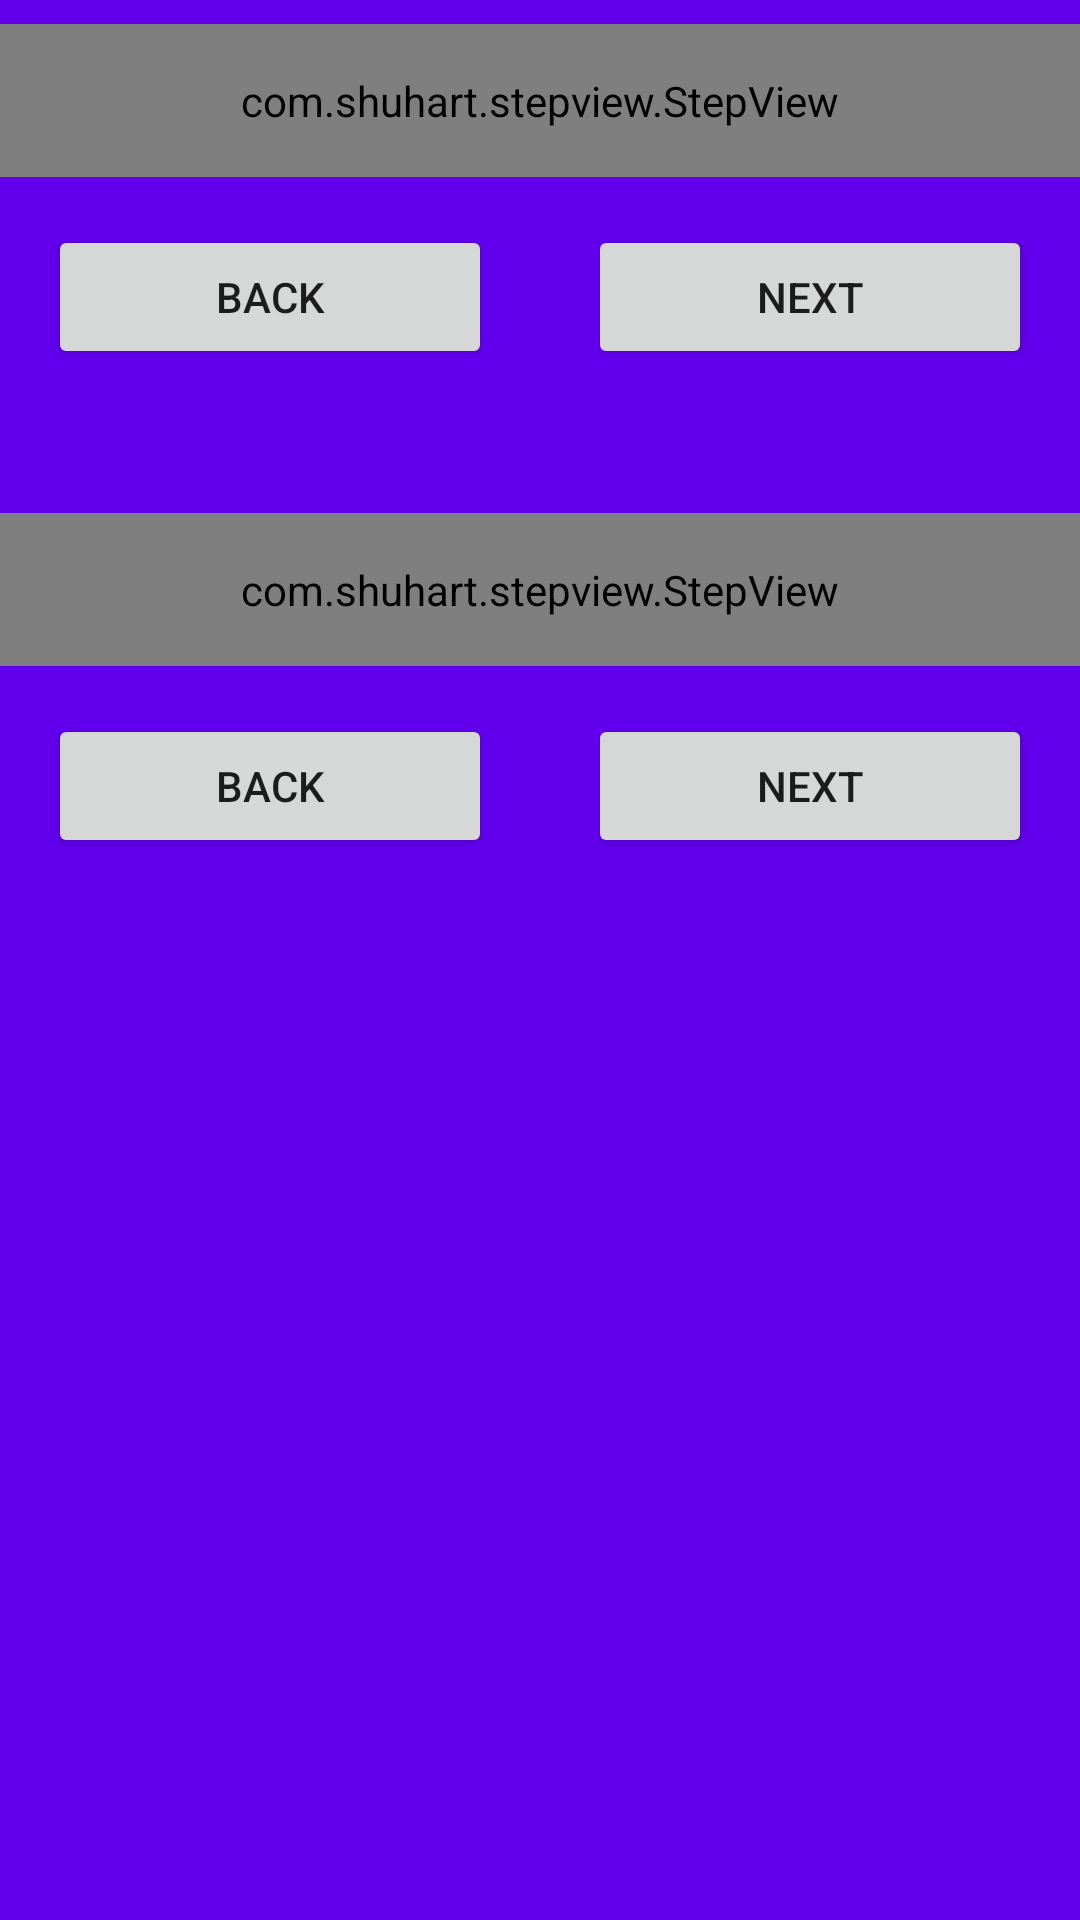

Layout XML and referenced resources for this Android screen:
<!-- AndroidManifest.xml: application theme AppTheme -->
<!-- res/layout/activity_simple.xml -->
<?xml version="1.0" encoding="utf-8"?>
<androidx.constraintlayout.widget.ConstraintLayout xmlns:android="http://schemas.android.com/apk/res/android"
    xmlns:app="http://schemas.android.com/apk/res-auto"
    android:layout_width="match_parent"
    android:layout_height="match_parent"
    android:background="@color/colorPrimary">

    <include
        android:id="@+id/step_view_1"
        layout="@layout/item_dummy"
        android:layout_width="match_parent"
        android:layout_height="wrap_content" />

    <androidx.constraintlayout.widget.ConstraintLayout xmlns:android="http://schemas.android.com/apk/res/android"
        xmlns:app="http://schemas.android.com/apk/res-auto"
        xmlns:tools="http://schemas.android.com/tools"
        android:layout_width="match_parent"
        android:layout_height="wrap_content"
        android:layout_marginTop="32dp"
        android:background="@color/colorPrimary"
        android:paddingBottom="8dp"
        android:paddingTop="8dp"
        app:layout_constraintTop_toBottomOf="@+id/step_view_1"
        tools:context=".main.MainActivity">

        <com.shuhart.stepview.StepView
            android:id="@+id/step_view_2"
            android:layout_width="0dp"
            android:layout_height="wrap_content"
            android:padding="16dp"
            app:layout_constraintLeft_toLeftOf="parent"
            app:layout_constraintRight_toRightOf="parent"
            app:sv_animationType="All"
            app:sv_stepPadding="12dp"
            app:sv_typeface="@font/iran_sans_mobile"
            app:sv_stepsNumber="5"/>

        <Button
            android:id="@+id/next_2"
            android:layout_width="0dp"
            android:layout_height="wrap_content"
            android:layout_margin="16dp"
            android:text="@string/btn_next"
            app:layout_constraintLeft_toRightOf="@+id/back_2"
            app:layout_constraintRight_toRightOf="parent"
            app:layout_constraintTop_toBottomOf="@id/step_view_2" />

        <Button
            android:id="@+id/back_2"
            android:layout_width="0dp"
            android:layout_height="wrap_content"
            android:layout_margin="16dp"
            android:text="@string/btn_back"
            app:layout_constraintLeft_toLeftOf="parent"
            app:layout_constraintRight_toLeftOf="@+id/next_2"
            app:layout_constraintTop_toBottomOf="@id/step_view_2" />

    </androidx.constraintlayout.widget.ConstraintLayout>
</androidx.constraintlayout.widget.ConstraintLayout>
<!-- res/layout/item_dummy.xml (included above) -->
<?xml version="1.0" encoding="utf-8"?>
<androidx.constraintlayout.widget.ConstraintLayout xmlns:android="http://schemas.android.com/apk/res/android"
    xmlns:app="http://schemas.android.com/apk/res-auto"
    xmlns:tools="http://schemas.android.com/tools"
    android:layout_width="match_parent"
    android:layout_height="wrap_content"
    android:background="@color/colorPrimary"
    android:paddingBottom="8dp"
    android:paddingTop="8dp"
    tools:context=".main.MainActivity">

    <com.shuhart.stepview.StepView
        android:id="@+id/step_view"
        android:layout_width="0dp"
        android:layout_height="wrap_content"
        android:padding="16dp"
        app:layout_constraintLeft_toLeftOf="parent"
        app:layout_constraintRight_toRightOf="parent"
        app:layout_constraintTop_toTopOf="parent"
        app:sv_animationType="All"
        app:sv_stepPadding="12dp"
        app:sv_typeface="@font/iran_sans_mobile" />

    <Button
        android:id="@+id/next"
        android:layout_width="0dp"
        android:layout_height="wrap_content"
        android:layout_margin="16dp"
        android:text="@string/btn_next"
        app:layout_constraintRight_toRightOf="parent"
        app:layout_constraintLeft_toRightOf="@+id/back"
        app:layout_constraintTop_toBottomOf="@id/step_view" />

    <Button
        android:id="@+id/back"
        android:layout_width="0dp"
        android:layout_height="wrap_content"
        android:layout_margin="16dp"
        android:text="@string/btn_back"
        app:layout_constraintRight_toLeftOf="@+id/next"
        app:layout_constraintLeft_toLeftOf="parent"
        app:layout_constraintTop_toBottomOf="@id/step_view" />

</androidx.constraintlayout.widget.ConstraintLayout>
<!-- resources referenced by this layout -->
<resources>
  <string name="btn_back">Back</string>
  <string name="btn_next">Next</string>
  <!-- not gathered from this repository: default colours our renderer supplied (Android Studio template values) -->
  <color name="colorPrimary">#FF6200EE</color>
</resources>
